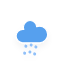
t = 0.00 s
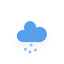
t = 0.25 s
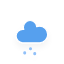
t = 2.25 s
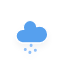
t = 4.25 s
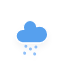
t = 6.25 s

The animated SVG that drew these frames (rendered in a browser with its animation timeline set to each time). Animation: 1 CSS @keyframes rule; one cycle of 8.25 s, repeats indefinitely.

<svg xmlns="http://www.w3.org/2000/svg" width="64" height="64"><defs><filter id="blur" width="200%" height="200%"><feGaussianBlur in="SourceAlpha" stdDeviation="3"/><feOffset dy="4" result="offsetblur"/><feComponentTransfer><feFuncA type="linear" slope=".05"/></feComponentTransfer><feMerge><feMergeNode/><feMergeNode in="SourceGraphic"/></feMerge></filter><style>@keyframes am-weather-rain{0%{stroke-dashoffset:0}to{stroke-dashoffset:-100}}.am-weather-rain-1,.am-weather-rain-2{-webkit-animation-name:am-weather-rain;-moz-animation-name:am-weather-rain;-ms-animation-name:am-weather-rain;animation-name:am-weather-rain;-webkit-animation-duration:8s;-moz-animation-duration:8s;-ms-animation-duration:8s;animation-duration:8s;-webkit-animation-timing-function:linear;-moz-animation-timing-function:linear;-ms-animation-timing-function:linear;animation-timing-function:linear;-webkit-animation-iteration-count:infinite;-moz-animation-iteration-count:infinite;-ms-animation-iteration-count:infinite;animation-iteration-count:infinite}.am-weather-rain-2{-webkit-animation-delay:.25s;-moz-animation-delay:.25s;-ms-animation-delay:.25s;animation-delay:.25s}</style></defs><g filter="url(#blur)" id="rainy-7"><path d="M47.7 34.4c0-4.6-3.7-8.2-8.2-8.2-1 0-1.9.2-2.8.5-.3-3.4-3.1-6.2-6.6-6.2-3.7 0-6.7 3-6.7 6.7 0 .8.2 1.6.4 2.3-.3-.1-.7-.1-1-.1-3.7 0-6.7 3-6.7 6.7 0 3.6 2.9 6.6 6.5 6.7h17.2c4.4-.5 7.9-4 7.9-8.4z" fill="#57A0EE" stroke="#fff" stroke-linejoin="round" stroke-width="1.2"/><path class="am-weather-rain-1" fill="none" stroke="#91C0F8" stroke-dasharray="0.1,7" stroke-linecap="round" stroke-width="3" d="M25.902 46.117l-1.389 7.878"/><path class="am-weather-rain-2" fill="none" stroke="#91C0F8" stroke-dasharray="0.1,7" stroke-linecap="round" stroke-width="3" d="M31.174 45.015l-1.39 7.879"/><path class="am-weather-rain-1" fill="none" stroke="#91C0F8" stroke-dasharray="0.1,7" stroke-linecap="round" stroke-width="3" d="M35.924 46.868l-1.39 7.879"/></g></svg>